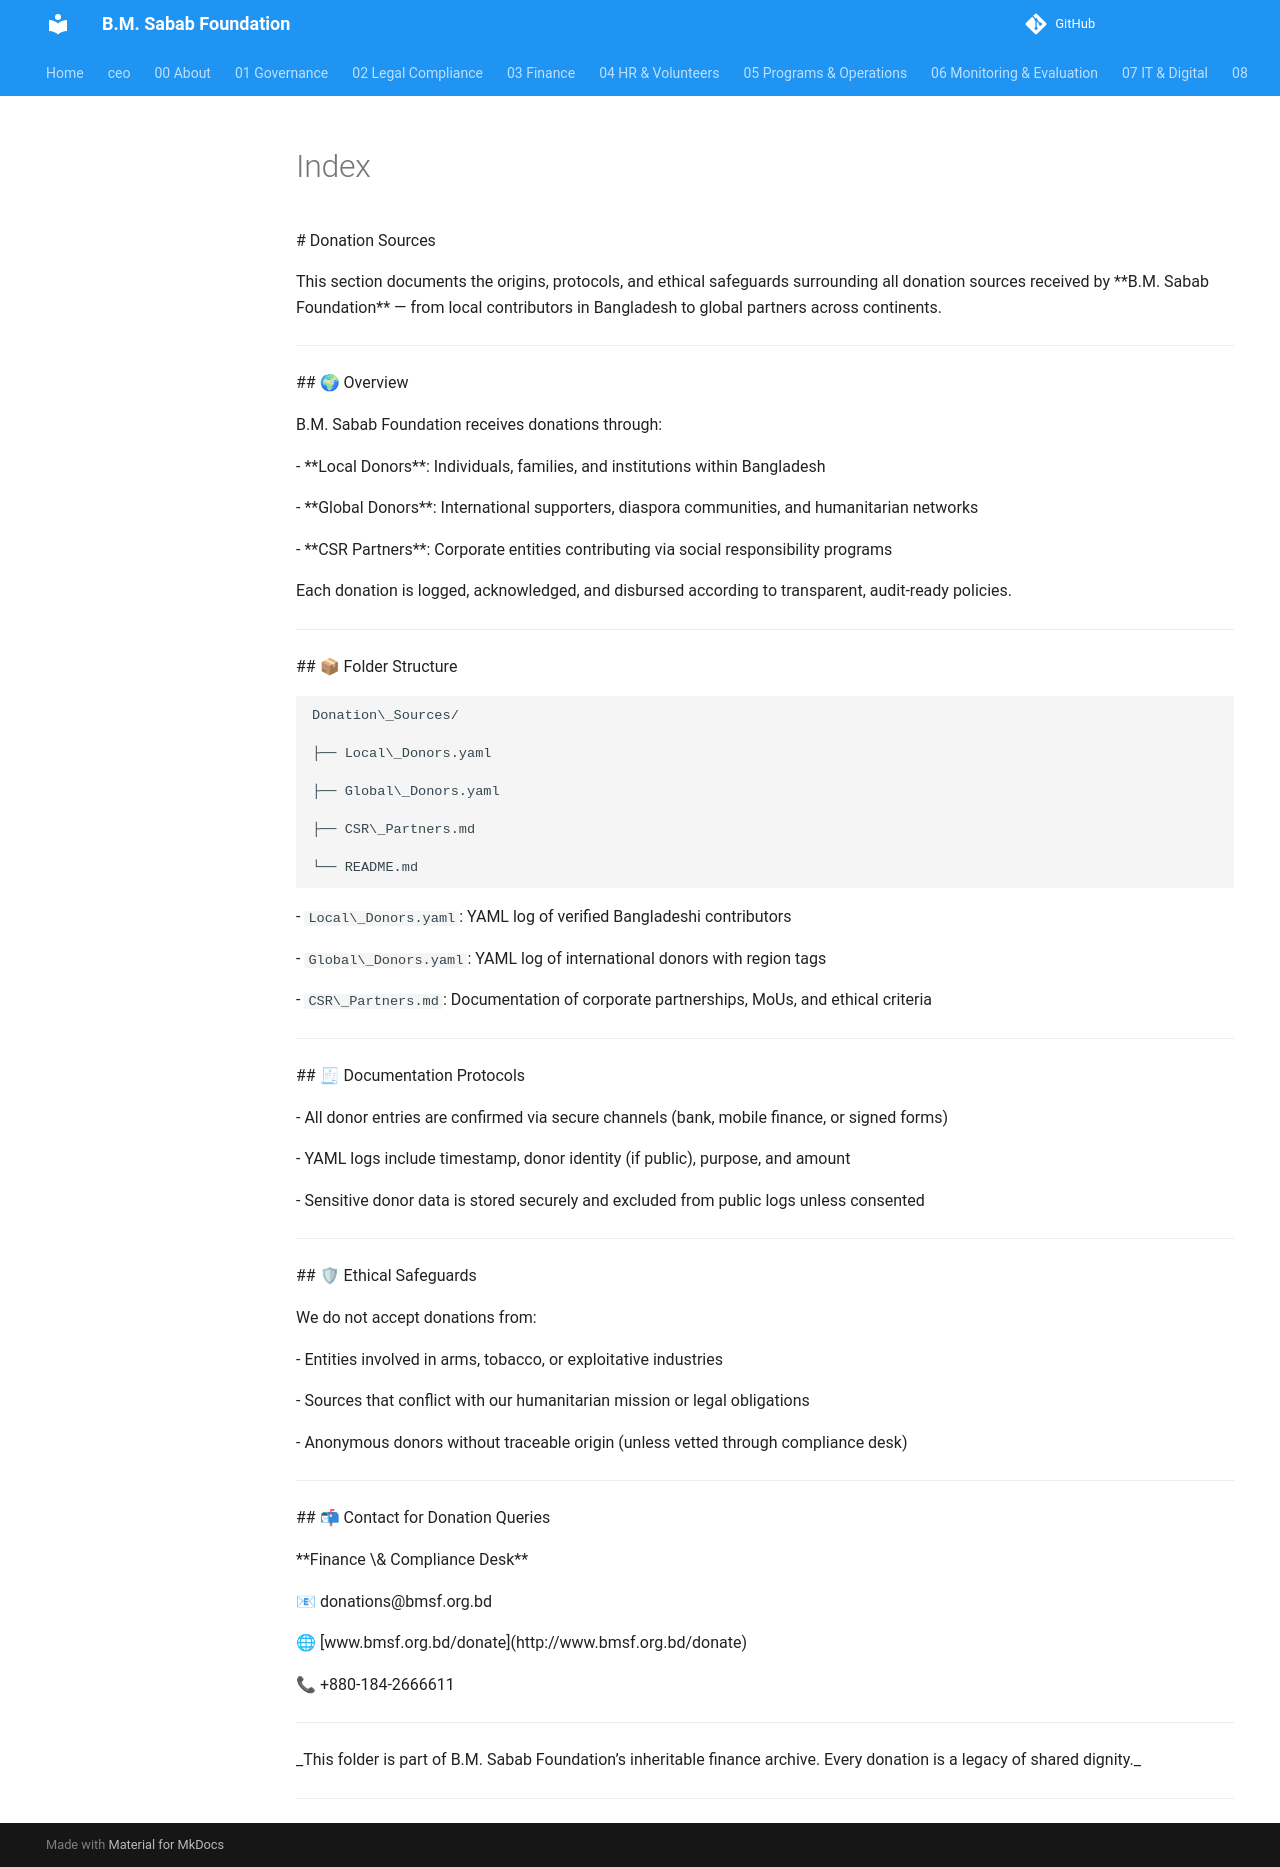

repository: mj-nexara/bmsf · page: 03_Finance/Donation_Sources/index.html · generator: mkdocs

\# Donation Sources



This section documents the origins, protocols, and ethical safeguards surrounding all donation sources received by \*\*B.M. Sabab Foundation\*\* — from local contributors in Bangladesh to global partners across continents.



---



\## 🌍 Overview



B.M. Sabab Foundation receives donations through:



\- \*\*Local Donors\*\*: Individuals, families, and institutions within Bangladesh

\- \*\*Global Donors\*\*: International supporters, diaspora communities, and humanitarian networks

\- \*\*CSR Partners\*\*: Corporate entities contributing via social responsibility programs



Each donation is logged, acknowledged, and disbursed according to transparent, audit-ready policies.



---



\## 📦 Folder Structure



```plaintext

Donation\_Sources/

├── Local\_Donors.yaml

├── Global\_Donors.yaml

├── CSR\_Partners.md

└── README.md

```



\- `Local\_Donors.yaml`: YAML log of verified Bangladeshi contributors

\- `Global\_Donors.yaml`: YAML log of international donors with region tags

\- `CSR\_Partners.md`: Documentation of corporate partnerships, MoUs, and ethical criteria



---



\## 🧾 Documentation Protocols



\- All donor entries are confirmed via secure channels (bank, mobile finance, or signed forms)

\- YAML logs include timestamp, donor identity (if public), purpose, and amount

\- Sensitive donor data is stored securely and excluded from public logs unless consented



---



\## 🛡 Ethical Safeguards



We do not accept donations from:



\- Entities involved in arms, tobacco, or exploitative industries

\- Sources that conflict with our humanitarian mission or legal obligations

\- Anonymous donors without traceable origin (unless vetted through compliance desk)



---



\## 📬 Contact for Donation Queries



\*\*Finance \& Compliance Desk\*\*  

📧 donations@bmsf.org.bd  

🌐 \[www.bmsf.org.bd/donate](http://www.bmsf.org.bd/donate)  

📞 +880-184-2666611



---



\_This folder is part of B.M. Sabab Foundation’s inheritable finance archive. Every donation is a legacy of shared dignity.\_



---
